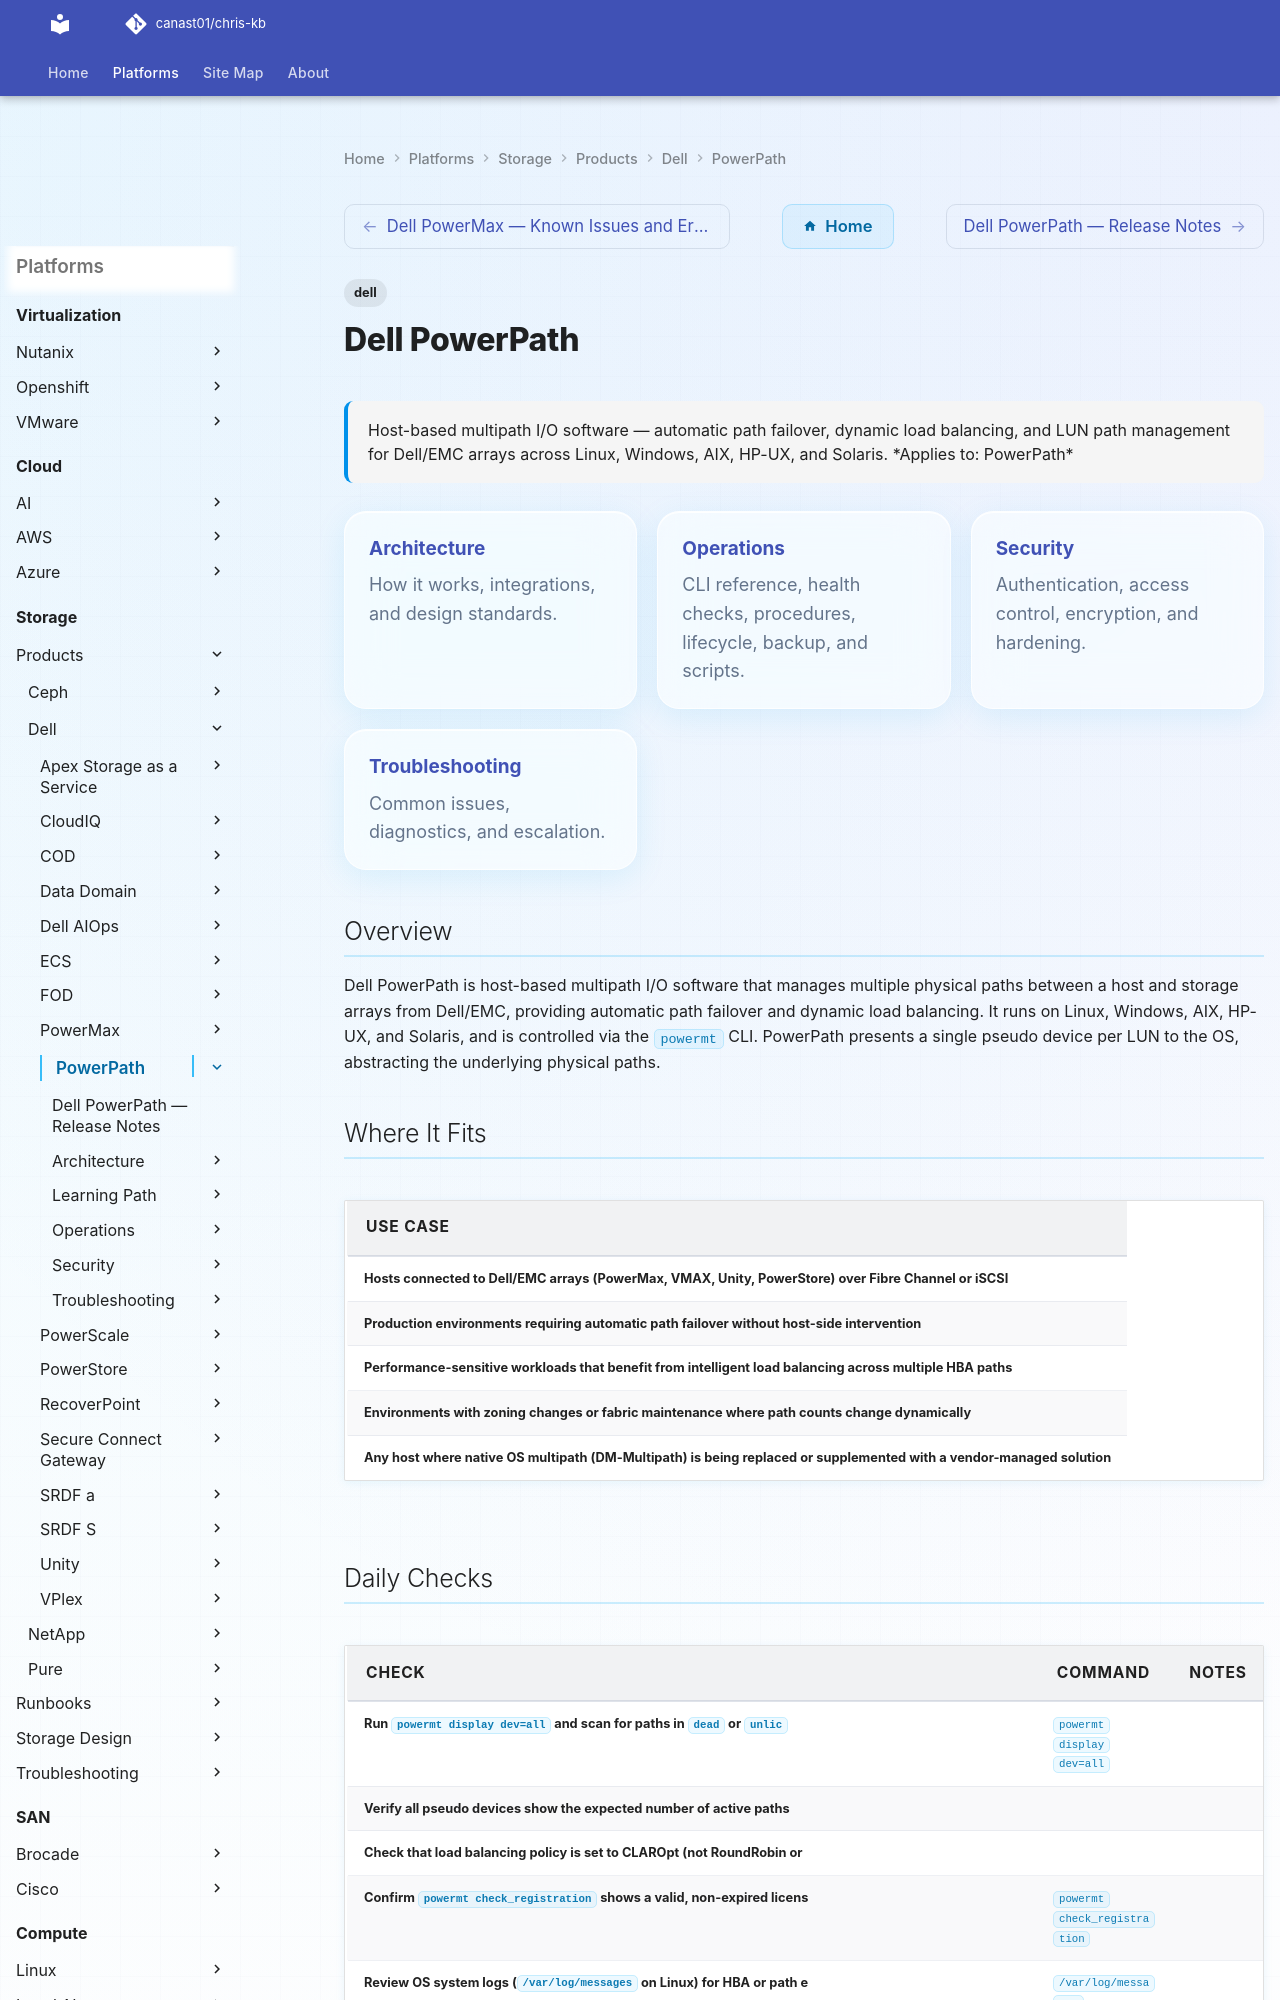

repository: canast01/chris-kb · page: storage/products/dell/powerpath/index.html · generator: mkdocs

---
tags:
  - dell
description: "Host-based multipath I/O software — automatic path failover, dynamic load balancing, and LUN path management for Dell/EMC arrays across Linux, Windows..."
---
# Dell PowerPath

<div class="kb-summary">
Host-based multipath I/O software — automatic path failover, dynamic load balancing, and LUN path management for Dell/EMC arrays across Linux, Windows, AIX, HP-UX, and Solaris.

*Applies to: PowerPath*
</div>

<div class="kb-grid kb-grid-3">

<a class="kb-card" href="architecture/">
  <strong>Architecture</strong>
  <span>How it works, integrations, and design standards.</span>
</a>

<a class="kb-card" href="operations/">
  <strong>Operations</strong>
  <span>CLI reference, health checks, procedures, lifecycle, backup, and scripts.</span>
</a>

<a class="kb-card" href="security/">
  <strong>Security</strong>
  <span>Authentication, access control, encryption, and hardening.</span>
</a>

<a class="kb-card" href="troubleshooting/">
  <strong>Troubleshooting</strong>
  <span>Common issues, diagnostics, and escalation.</span>
</a>

</div>

## Overview

Dell PowerPath is host-based multipath I/O software that manages multiple physical paths between a host and storage arrays from Dell/EMC, providing automatic path failover and dynamic load balancing. It runs on Linux, Windows, AIX, HP-UX, and Solaris, and is controlled via the `powermt` CLI. PowerPath presents a single pseudo device per LUN to the OS, abstracting the underlying physical paths.

## Where It Fits

| Use Case |
|---|
| Hosts connected to Dell/EMC arrays (PowerMax, VMAX, Unity, PowerStore) over Fibre Channel or iSCSI |
| Production environments requiring automatic path failover without host-side intervention |
| Performance-sensitive workloads that benefit from intelligent load balancing across multiple HBA paths |
| Environments with zoning changes or fabric maintenance where path counts change dynamically |
| Any host where native OS multipath (DM-Multipath) is being replaced or supplemented with a vendor-managed solution |
